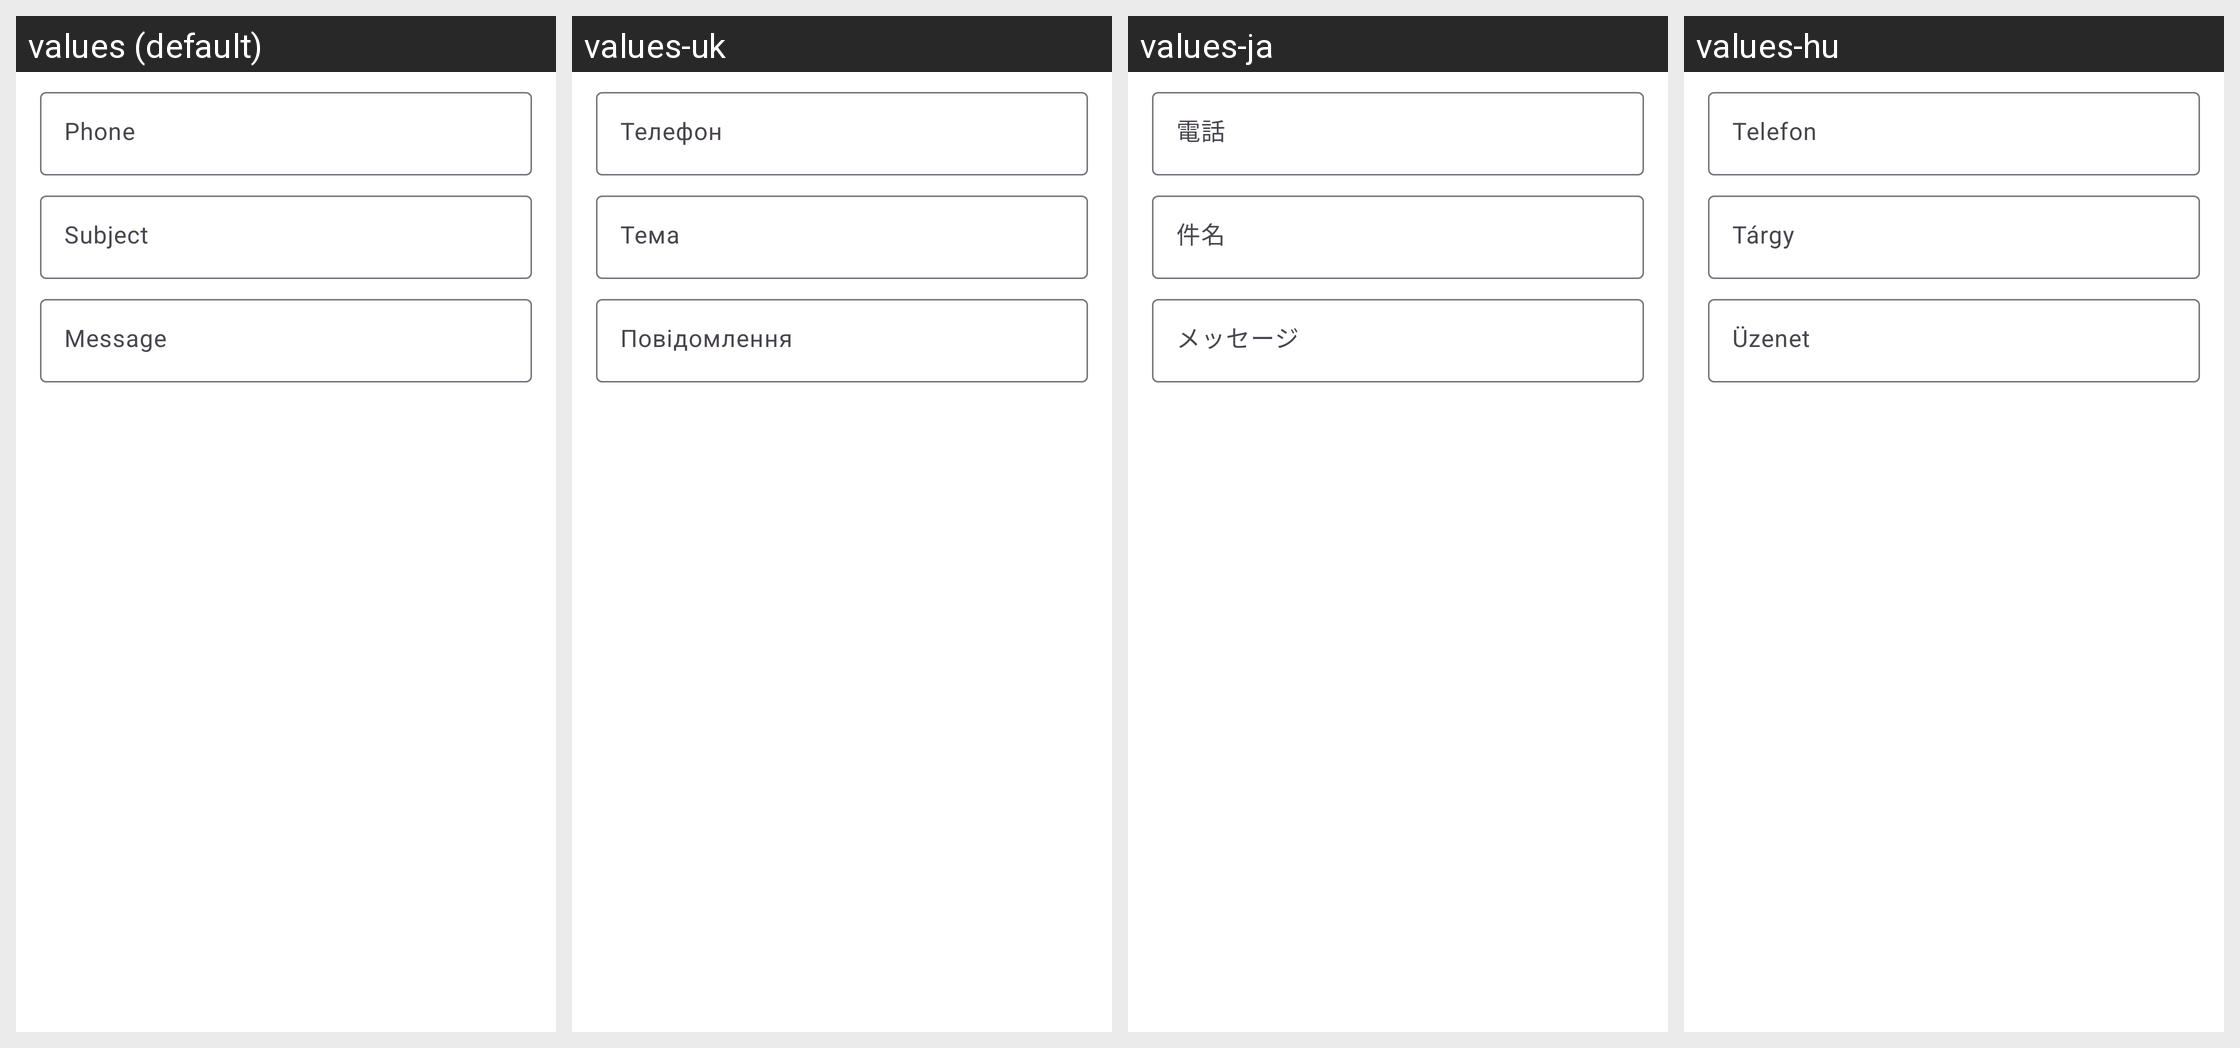

The same Android screen rendered under several of its app's locales, left to right. List the strings drawn on it with the default value and each locale's translation.
Android screen res/layout/fragment_create_qr_code_mms.xml rendered under 4 locales, left to right: values (default), values-uk, values-ja, values-hu. Device: Nexus 5 (rendered at 1080×1920; each locale shown at half size, 540×960, under a caption strip naming it); theme AppTheme.
Other locales in the repository, not shown: values-bg, values-de, values-es, values-fr, values-hi, values-in, values-it, values-pl, values-ro, values-ru, values-sv, values-tr.
Strings drawn on this screen, with the default value and each locale's value (text and hints the layout hard-codes, and strings that could not be matched under every locale, appear in the picture but are not listed):

phone
  values: Phone
  values-uk: Телефон
  values-ja: 電話
  values-hu: Telefon

hint_subject
  values: Subject
  values-uk: Тема
  values-ja: 件名
  values-hu: Tárgy

hint_message
  values: Message
  values-uk: Повідомлення
  values-ja: メッセージ
  values-hu: Üzenet
